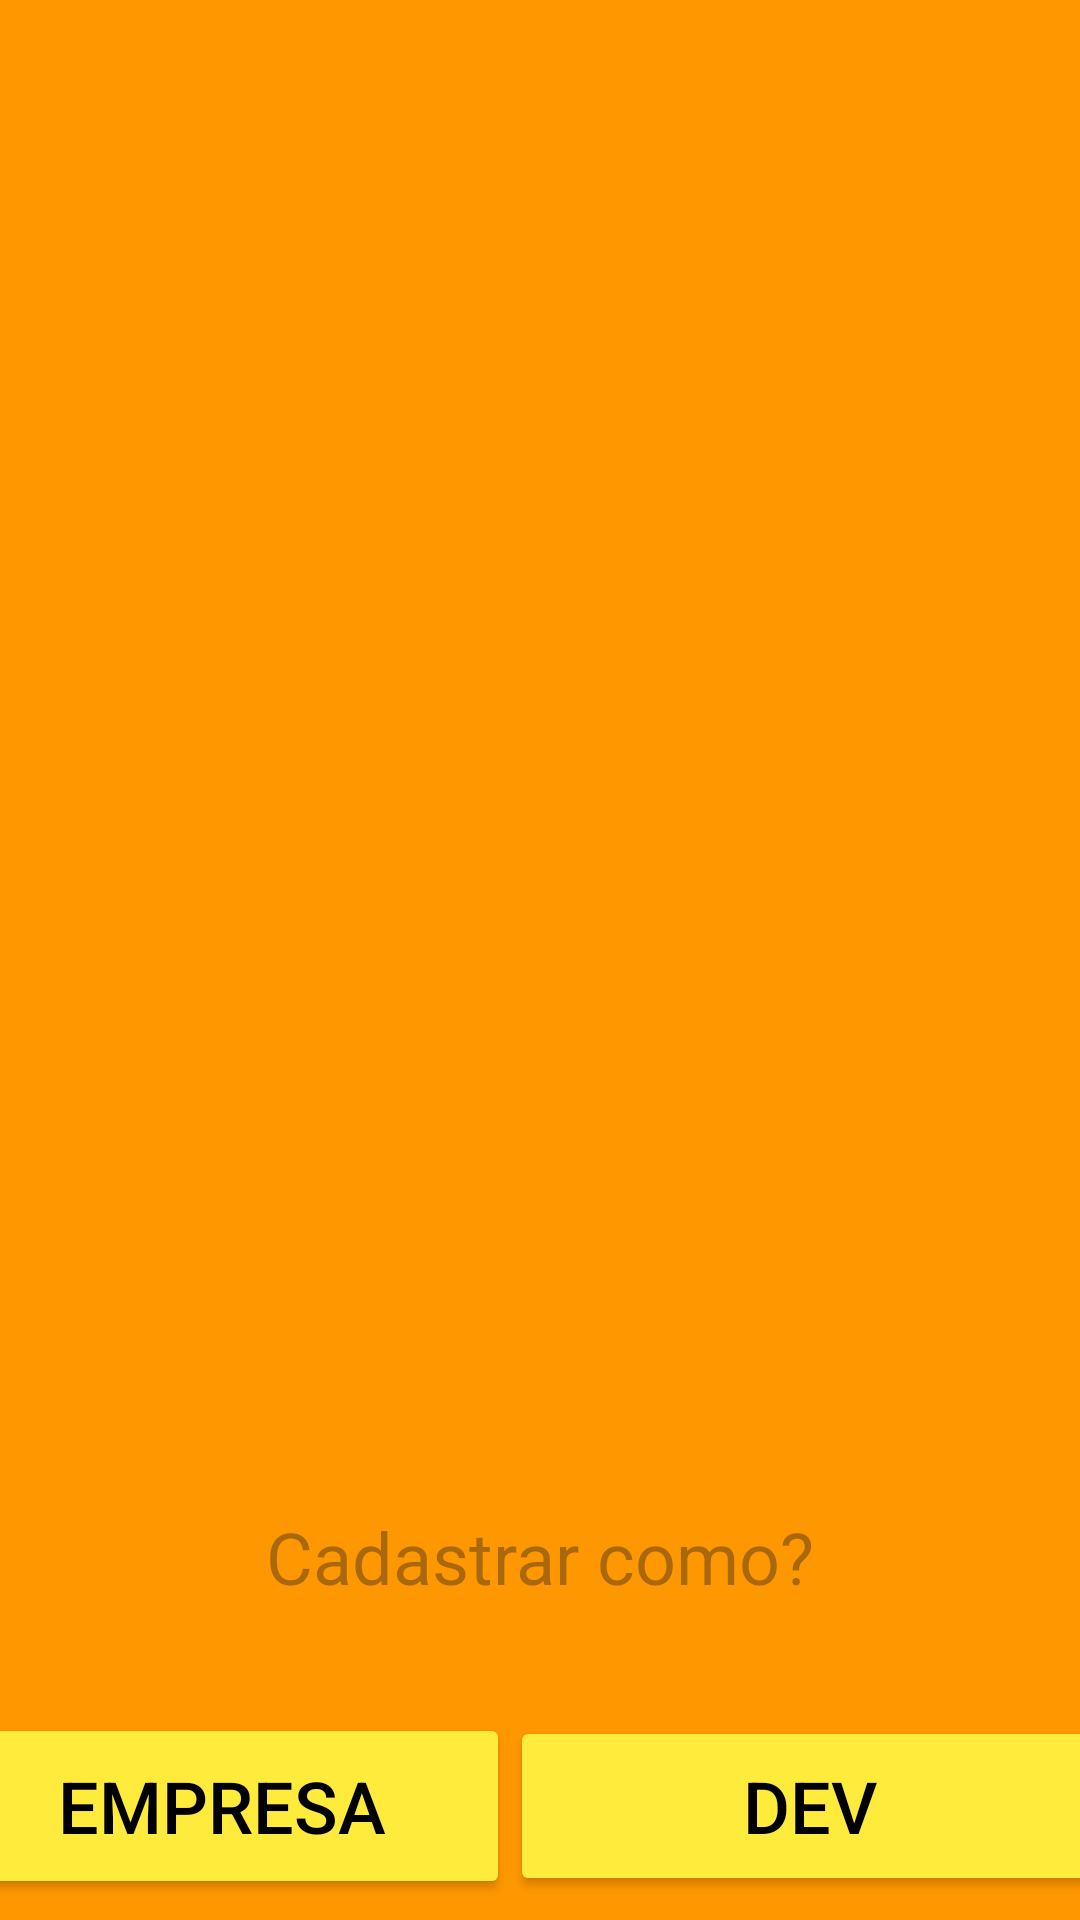

Reconstruct the res/layout file that produces this screen, plus the resources it refers to.
<!-- AndroidManifest.xml: application theme Theme.CB -->
<!-- res/layout/activity_preferencia_de_cadastro.xml -->
<?xml version="1.0" encoding="utf-8"?>
<androidx.constraintlayout.widget.ConstraintLayout xmlns:android="http://schemas.android.com/apk/res/android"
    xmlns:app="http://schemas.android.com/apk/res-auto"
    xmlns:tools="http://schemas.android.com/tools"
    android:id="@+id/main"
    android:layout_width="match_parent"
    android:layout_height="match_parent"
    android:background="#FF9800"
    tools:context=".Preferencia_de_cadastro">

    <LinearLayout
        android:id="@+id/linearLayout3"
        android:layout_width="405dp"
        android:layout_height="69dp"
        android:orientation="horizontal"
        app:layout_constraintBottom_toBottomOf="parent"
        app:layout_constraintEnd_toEndOf="parent"
        app:layout_constraintStart_toStartOf="parent">

        <Button
            android:id="@+id/button4"
            android:layout_width="192dp"
            android:layout_height="62dp"
            android:backgroundTint="#FFEB3B"
            android:shadowColor="#000000"
            android:text="Empresa"
            android:textColor="#000000"
            android:textSize="24sp"
            app:rippleColor="#000000"
            app:strokeColor="#000000" />

        <Button
            android:id="@+id/button3"
            android:layout_width="200dp"
            android:layout_height="60dp"
            android:backgroundTint="#FFEB3B"
            android:shadowColor="#000000"
            android:text="DEV"
            android:textColor="#000000"
            android:textSize="24sp"
            app:rippleColor="#000000"
            app:strokeColor="#000000" />
    </LinearLayout>

    <ImageView
        android:id="@+id/imageView3"
        android:layout_width="401dp"
        android:layout_height="370dp"
        android:layout_marginTop="16dp"
        app:layout_constraintEnd_toEndOf="parent"
        app:layout_constraintStart_toStartOf="parent"
        app:layout_constraintTop_toTopOf="parent"
        app:srcCompat="@drawable/design_sem_nome" />

    <TextView
        android:id="@+id/textView11"
        android:layout_width="wrap_content"
        android:layout_height="wrap_content"
        android:layout_marginBottom="36dp"
        android:hint="@string/c"
        android:textColor="#FFFFFF"
        android:textSize="24sp"
        app:layout_constraintBottom_toTopOf="@+id/linearLayout3"
        app:layout_constraintEnd_toEndOf="parent"
        app:layout_constraintStart_toStartOf="parent" />

</androidx.constraintlayout.widget.ConstraintLayout>
<!-- resources referenced by this layout -->
<resources>
  <string name="c">Cadastrar como?</string>
  <style name="Theme.CB" parent="Base.Theme.CB" />
  <style name="Base.Theme.CB" parent="Theme.Material3.DayNight.NoActionBar">
          
          
      </style>
</resources>
